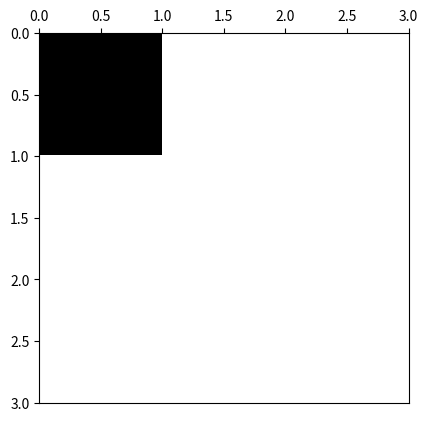

Here is the Python script that generated this plot:
# -*- coding: utf-8 -*-
from __future__ import division
import os
from time import time
import datetime

import numpy as np
import matplotlib.pyplot as plt
import matplotlib.colors as colors
import pandas as pd



def ising_microstates(L=2):
    # Tamaño del sistema
    N = L * L
    
    # Lista en la que se guardan explícitamente todos los microestados (2**N en total)
    config = np.array([[0] * N] * 2**N)
    
    # La primera mitad de los microestados
    for i in range(N):
        index_factor = int(2**N  / 2**(i+1))
        for j in range(2**i):
            config[j*index_factor : (j+1)*index_factor, i] = (-1)**j
    
    # La segunda mitad de los microestados son los estados opuestos a los de la primera
    # mitad
    config[int((2 ** N) / 2):,:] = - np.copy(config[:int((2 ** N) / 2), :])

    return config

def ising_neighbours(L=2):
    """
    vecinos del espin i en el formato {i: (derecha, izquierda, abajo, arriba)}

    derecha = número de 'fila' anterior * número de espines por fila 
              + ubicación relativa en fila de espín de la dereha teniendo en cuenta
                condiciones de frontera períodicas (módulo L)
    
    izquierda = número de 'fila' anterior * número de espines por fila 
                + ubicación relativa en fila de espín de la izquierda, teniendo en 
                  cuenta condiciones de frontera períodicas (módulo L)
    
    abajo = posición de espín + número de espines por fila, teniendo en cuenta
                                condiciones de frontera periódicas (módulo N) 
    
    arriba = posición de espín - número de espines por fila, teniendo en cuenta
                                 condiciones de frontera periódicas (módulo N) 
    """
    N  = L * L
    nbr = {i: ((i//L)*L + (i+1)%L, (i+L) % N,
               (i//L)*L + (i-1)%L, (i-L) % N) for i in range(N)}
    return nbr

############
############ test ising microstates
############
print(ising_microstates())


def ising_plot(config, show_plot=True, save_plot=False, plot_file_Name=None):
    L = int(len(config)**0.5)
    bw_cmap = colors.ListedColormap(['black', 'white'])
    fig, ax = plt.subplots(1, 1)
    ax.xaxis.set_ticks_position('top')
    ax.imshow(arrayy.reshape(L,L), cmap=bw_cmap, extent=(0,L,L,0))
    if save_plot:
        if not plot_file_Name:
            now = datetime.datetime.now()
            plot_file_Name =  ('ising-plot-L_%d-date_%.4d%.2d%.2d%.2d%.2d%.2d.eps'
                                        %(L,now.year,now.month,now.day,now.hour,
                                          now.minute,now.second))
        script_dir = os.path.dirname(os.path.abspath(__file__))
        plot_file_Name = script_dir + '/' + plot_file_Name
        plt.savefig(plot_file_Name)
    if show_plot:
        plt.show()
    return

############
############ test ising plot
############

L = 3
arrayy = ising_microstates(L)
print(pd.DataFrame(arrayy))
arrayy = arrayy[2 ** (L*L)-1,:]
print(pd.DataFrame(arrayy))
ising_plot(arrayy)
